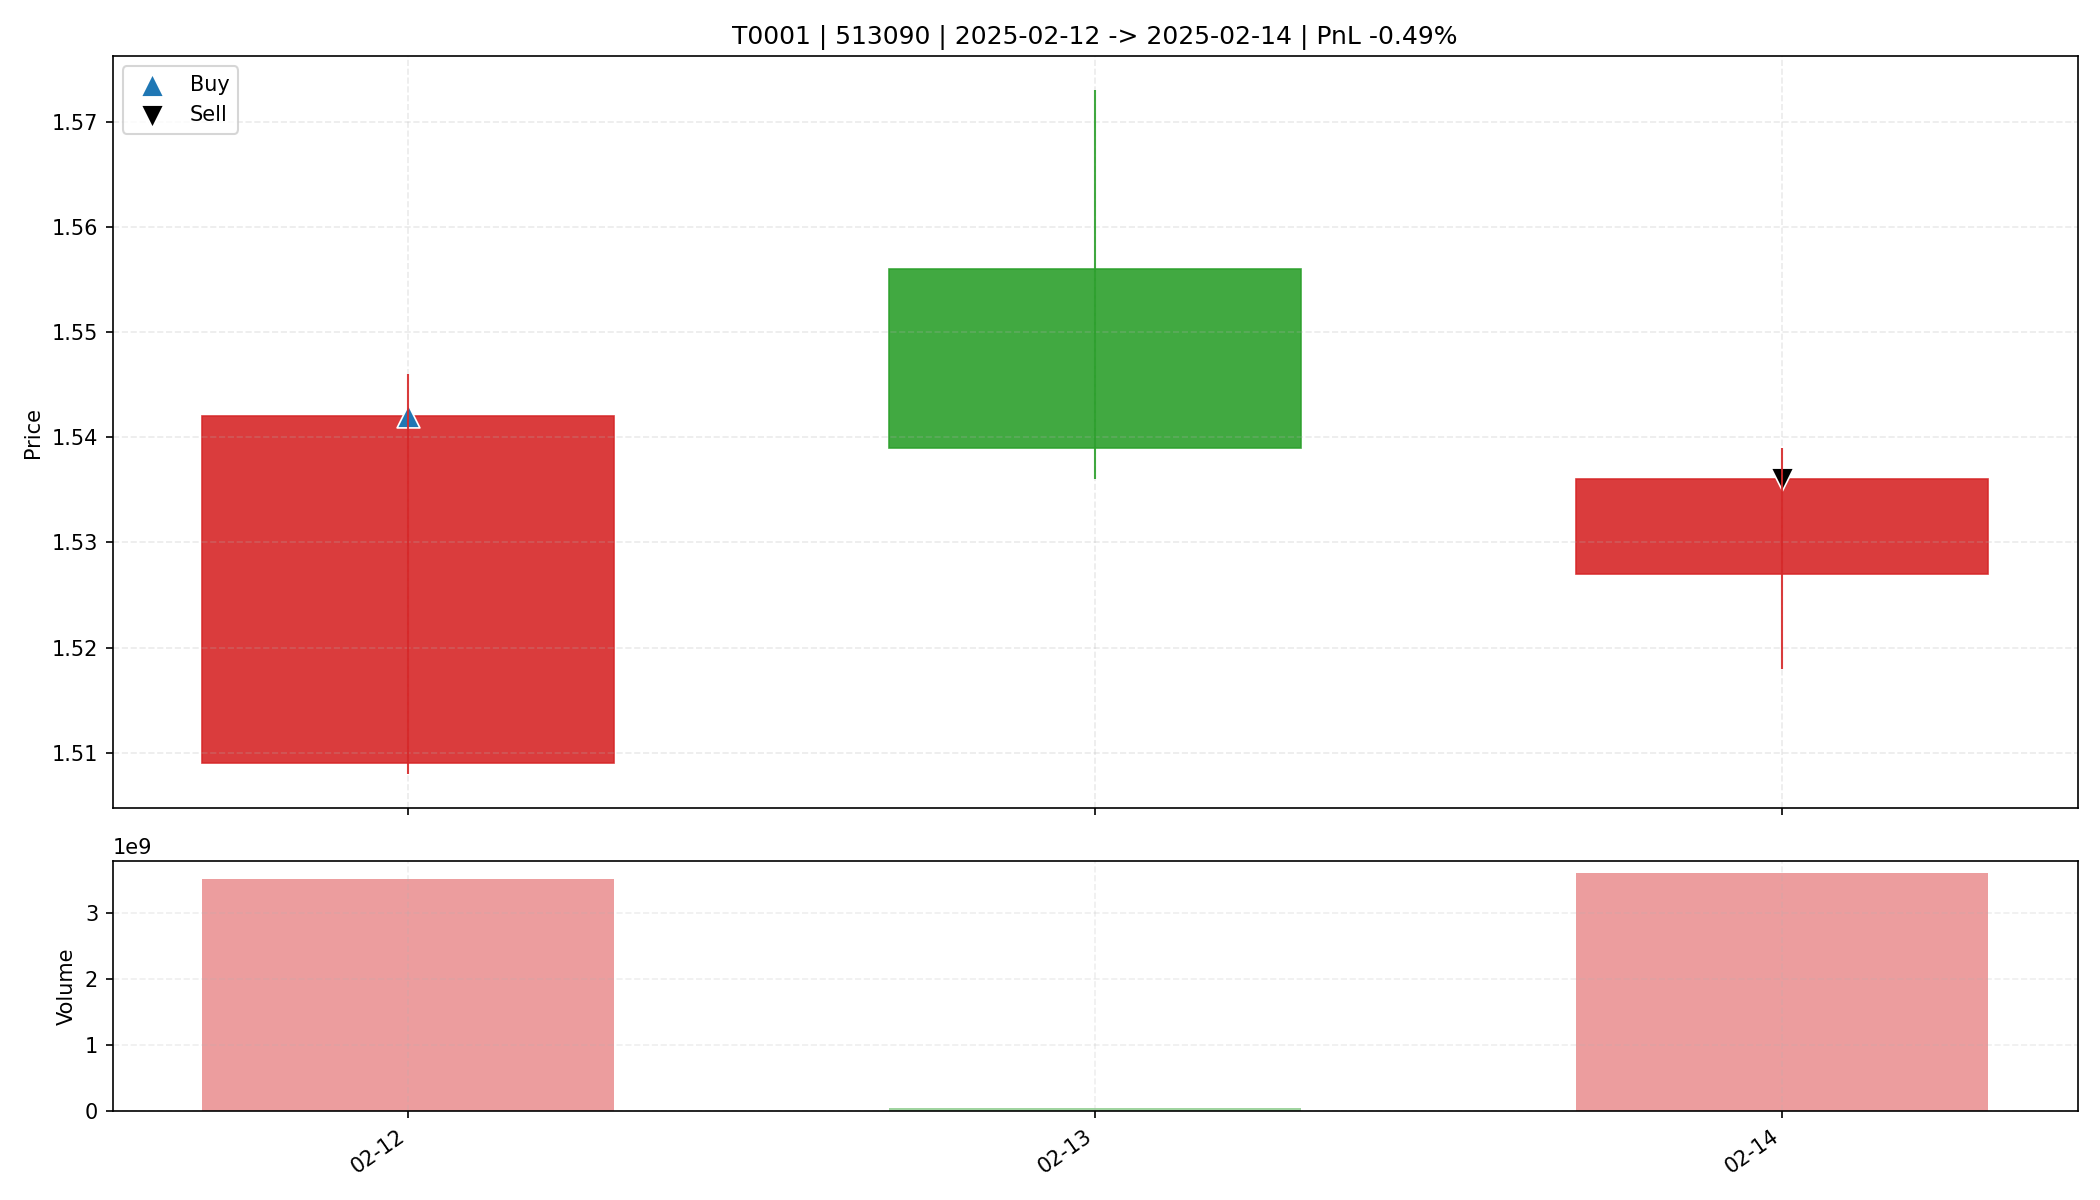

The table this chart was drawn from, first rows:
date, open, high, low, close, amount, volume, trade_id, code, buy_date, sell_date, buy_price, sell_price, matched_shares, buy_reason, sell_reason, sell_profit_pct, sell_hold_days, is_buy_day, is_sell_day, holding_day_index
2025-02-12, 1.509, 1.546, 1.508, 1.542, 5370024960, 3525894800, T0001, 513090, 2025-02-12, 2025-02-14, 1.542, 1.536, 10650, 前10日振幅8.1%, 阳线涨幅2.2%, 突破均线, 温和放量1.7倍, MA…, 主动止盈半仓-放量滞涨(涨幅0.59%<1.00%, 量比前5日均量2.24>2…, -0.4887, 2.0, True, False, 0
2025-02-13, 1.556, 1.573, 1.536, 1.539, 7815599104, 50385847, T0001, 513090, 2025-02-12, 2025-02-14, 1.542, 1.536, 10650, 前10日振幅8.1%, 阳线涨幅2.2%, 突破均线, 温和放量1.7倍, MA…, 主动止盈半仓-放量滞涨(涨幅0.59%<1.00%, 量比前5日均量2.24>2…, -0.4887, 2.0, False, False, 1
2025-02-14, 1.527, 1.539, 1.518, 1.536, 5536315392, 3618384515, T0001, 513090, 2025-02-12, 2025-02-14, 1.542, 1.536, 10650, 前10日振幅8.1%, 阳线涨幅2.2%, 突破均线, 温和放量1.7倍, MA…, 主动止盈半仓-放量滞涨(涨幅0.59%<1.00%, 量比前5日均量2.24>2…, -0.4887, 2.0, False, True, 2
